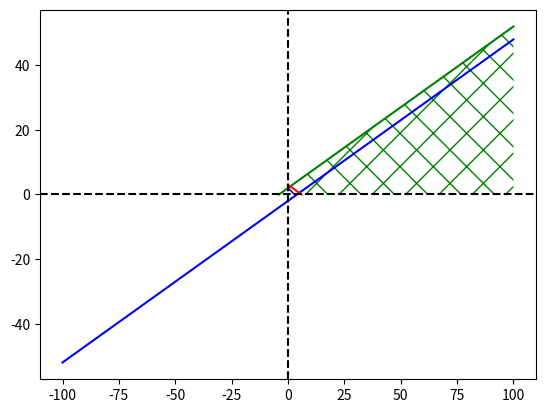

Recreate this plot in Python.
import matplotlib.pyplot as plt

plt.plot([-100,100],[-52,48],c="b")
plt.plot([-4,100],[0,52],c="g")
plt.plot([6,0],[0,3],c="r")
plt.axhline(y=0, color="black", linestyle="--")
plt.axvline(color="black", linestyle="--")
plt.fill_between([-4,100],[0,52], facecolor="none", hatch="X", edgecolor="g", linewidth=0.0)
plt.fill_between([6,0],[0,3], facecolor="none", hatch="X", edgecolor="b", linewidth=0.0)
plt.show()